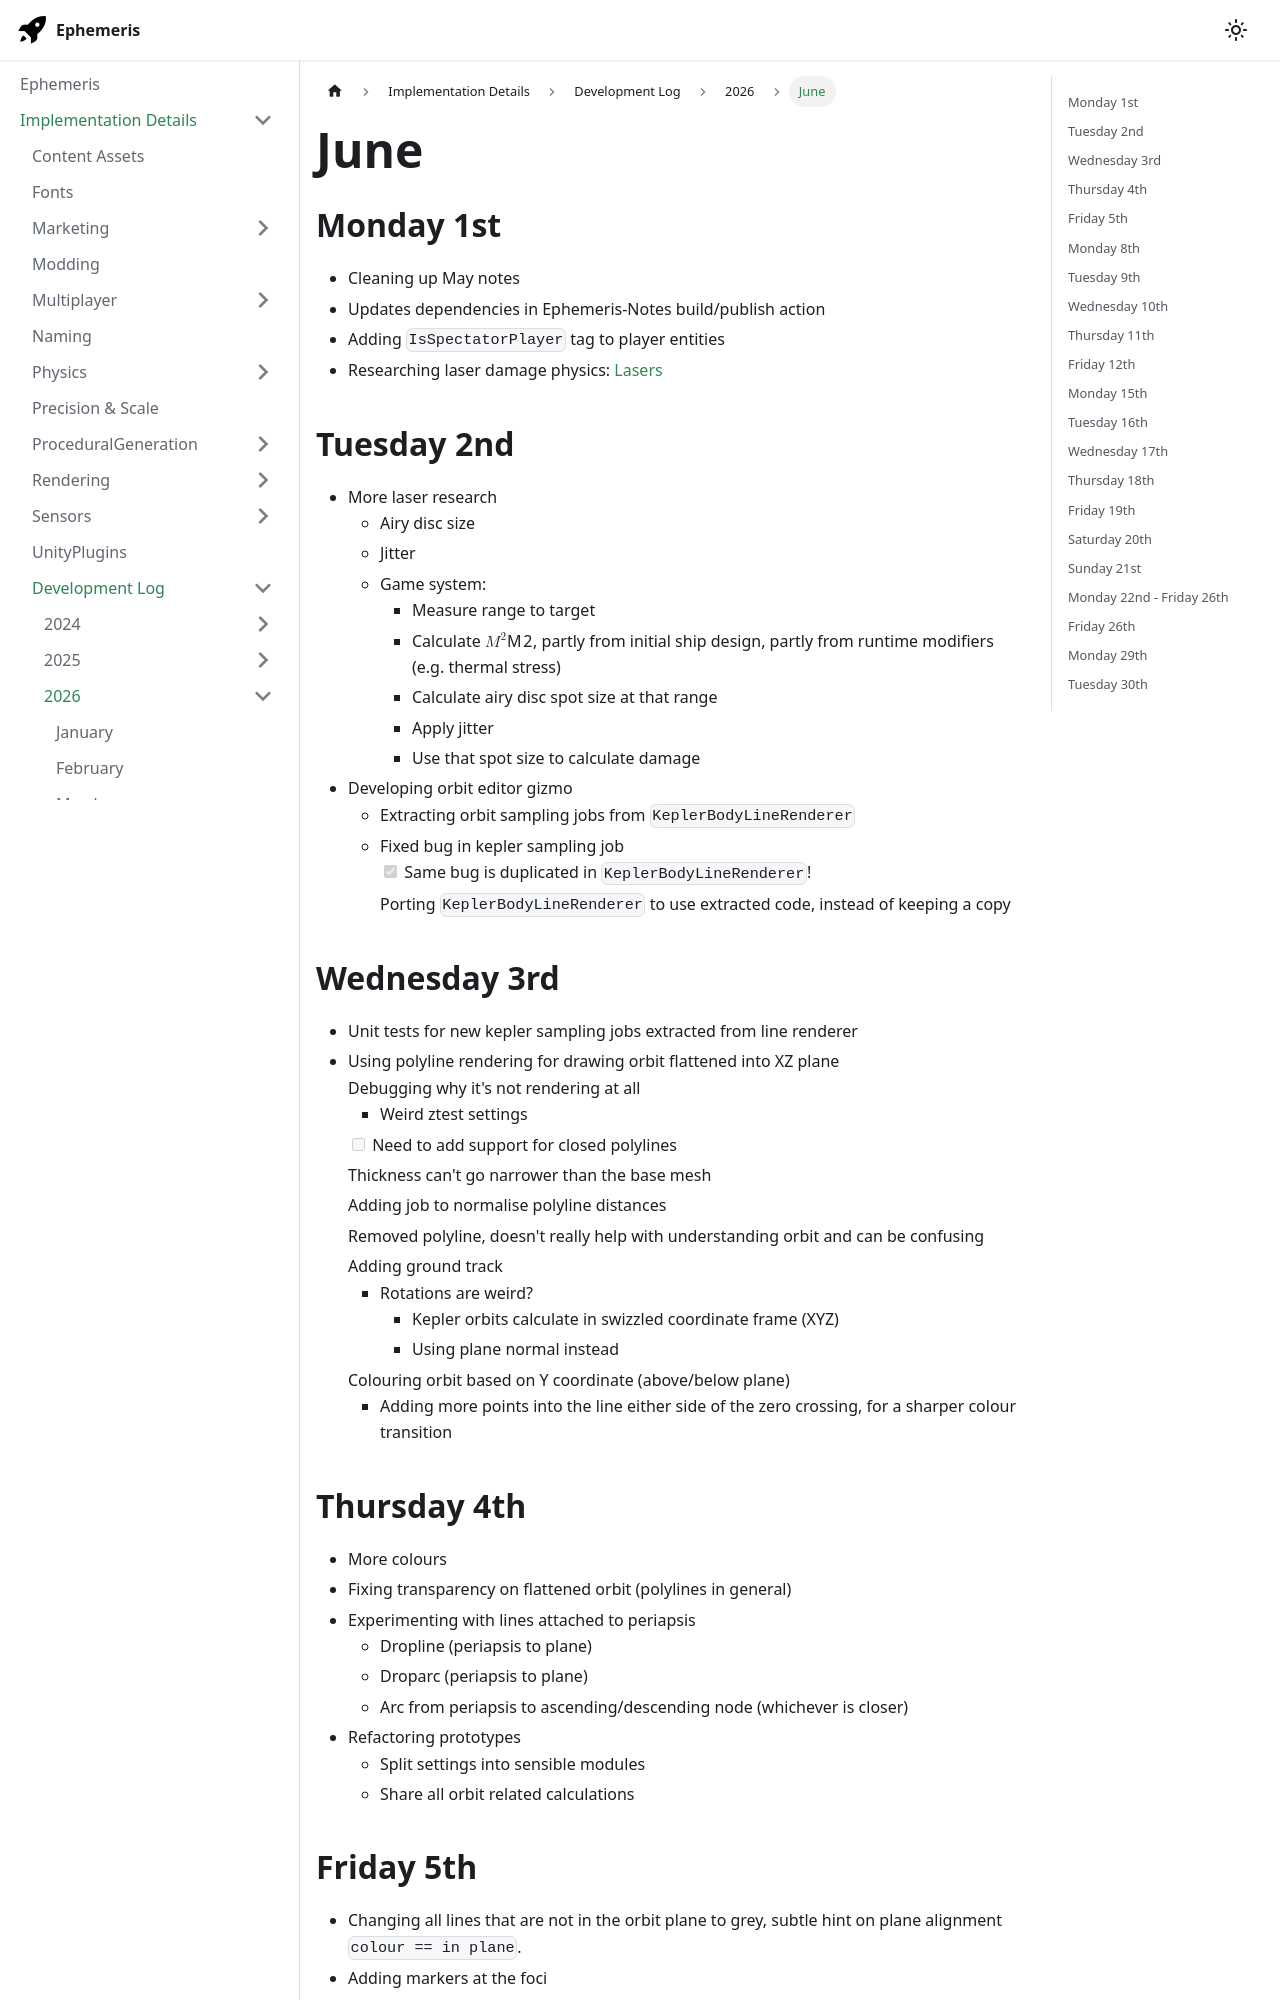

repository: martindevans/EphemerisNotes · page: ImplementationDetails/devlog/2026/June/index.html · generator: docusaurus

---
tags:
  - devlog
sidebar_position: 6
---
## Monday 1st
- Cleaning up May notes
- Updates dependencies in Ephemeris-Notes build/publish action
- Adding `IsSpectatorPlayer` tag to player entities
- Researching laser damage physics: [Lasers](Design/Damage/Physics/Lasers.md)
## Tuesday 2nd
- More laser research
	- Airy disc size
	- Jitter
	- Game system:
		- Measure range to target
		- Calculate $M^2$, partly from initial ship design, partly from runtime modifiers (e.g. thermal stress)
		- Calculate airy disc spot size at that range
		- Apply jitter
		- Use that spot size to calculate damage
- Developing orbit editor gizmo
	- Extracting orbit sampling jobs from `KeplerBodyLineRenderer`
	- Fixed bug in kepler sampling job
		- [x] Same bug is duplicated in `KeplerBodyLineRenderer`!
		- Porting `KeplerBodyLineRenderer` to use extracted code, instead of keeping a copy
## Wednesday 3rd
- Unit tests for new kepler sampling jobs extracted from line renderer
- Using polyline rendering for drawing orbit flattened into XZ plane
	- Debugging why it's not rendering at all
		- Weird ztest settings
	- [ ] Need to add support for closed polylines
	- Thickness can't go narrower than the base mesh
	- Adding job to normalise polyline distances
	- Removed polyline, doesn't really help with understanding orbit and can be confusing
	- Adding ground track
		- Rotations are weird?
			- Kepler orbits calculate in swizzled coordinate frame (XYZ)
			- Using plane normal instead
	- Colouring orbit based on Y coordinate (above/below plane)
		- Adding more points into the line either side of the zero crossing, for a sharper colour transition
## Thursday 4th
- More colours
- Fixing transparency on flattened orbit (polylines in general)
- Experimenting with lines attached to periapsis
	- Dropline (periapsis to plane)
	- Droparc (periapsis to plane)
	- Arc from periapsis to ascending/descending node (whichever is closer)
- Refactoring prototypes
	- Split settings into sensible modules
	- Share all orbit related calculations
